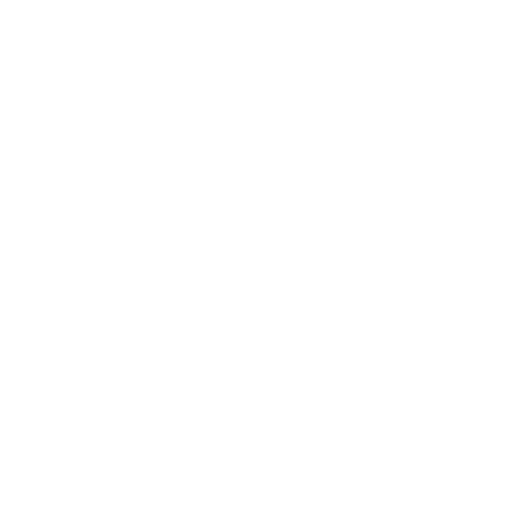
t = 0.00 s
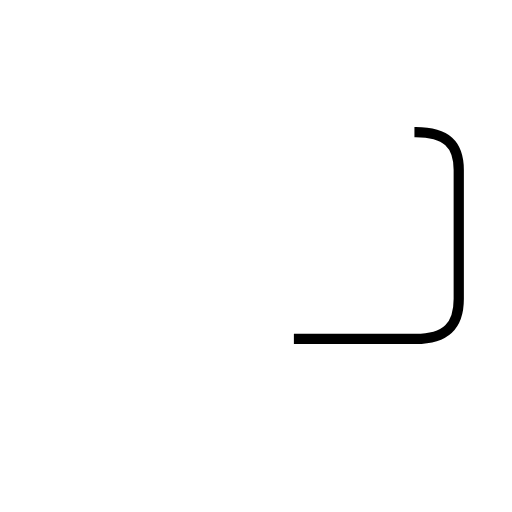
t = 1.13 s
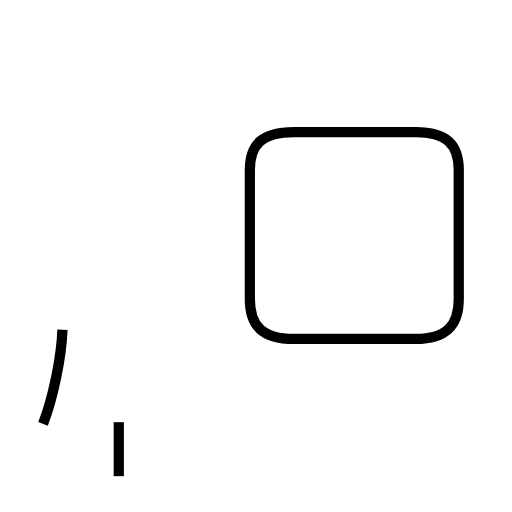
t = 2.70 s
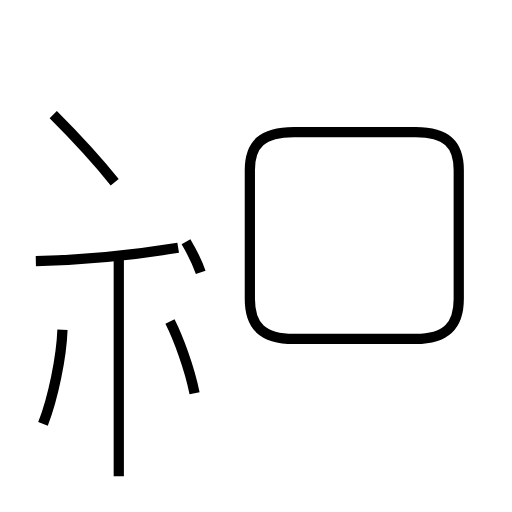
t = 4.19 s
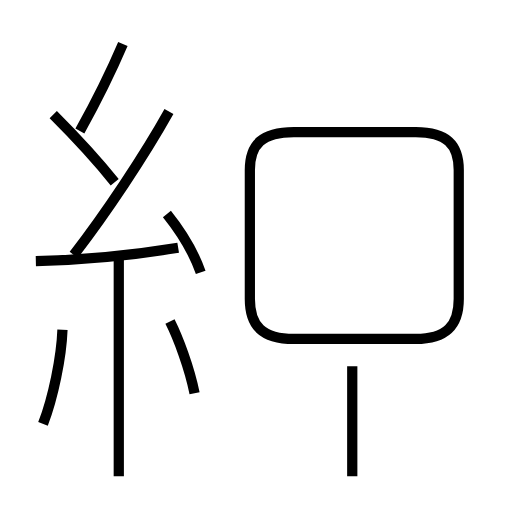
t = 5.40 s
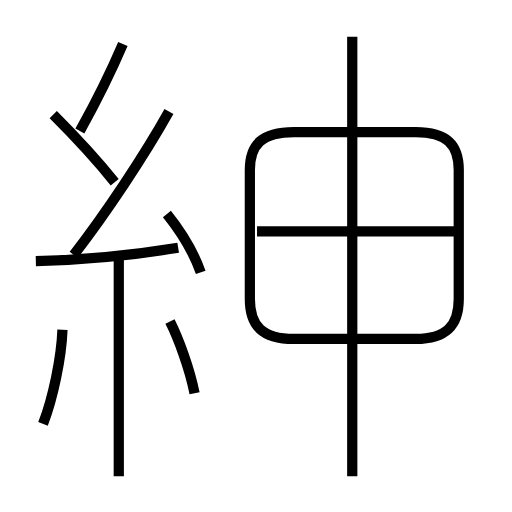
t = 6.94 s

The animated SVG that drew these frames (rendered in a browser with its animation timeline set to each time). Animation: 11 SMIL elements (animate=11); one cycle of 6.94 s.

<?xml version='1.0' encoding='utf-8'?>
<svg viewBox="0.0 -6.0 50.0 50.0" version="1.1" xmlns="http://www.w3.org/2000/svg"><rect x="-1000" y="-1000" width="2000" height="2000" stroke="white" fill="white" /><g style="fill:none;stroke:#000000;stroke-width:1"><path d="M 28.7 -10.9 L 40.6 -10.9 C 43.6 -10.9 44.8 -12.2 44.8 -14.8 L 44.8 -27.4 C 44.8 -29.9 43.6 -31.1 40.6 -31.1 L 28.7 -31.1 C 25.6 -31.1 24.4 -29.9 24.4 -27.4 L 24.4 -14.8 C 24.4 -12.2 25.6 -10.9 28.7 -10.9 Z " transform="translate(0.0 38.0)" stroke-dasharray="75.36757184669116" stroke-dashoffset="75.36757184669116"><animate attributeName="stroke-dashoffset" from="75.36757184669116" to="0" dur="2.261027155400735s" begin="0s" fill="freeze" /></path><path d="M 4.2 -2.6 C 5.2 -5.2 6.0 -9.1 6.1 -11.8 " transform="translate(0.0 38.0)" stroke-dasharray="9.428441654824129" stroke-dashoffset="9.428441654824129"><animate attributeName="stroke-dashoffset" from="9.428441654824129" to="0" dur="0.28285324964472386s" begin="2.261027155400735s" fill="freeze" /></path><path d="M 11.6 2.5 L 11.6 -18.6 " transform="translate(0.0 38.0)" stroke-dasharray="21.1" stroke-dashoffset="21.1"><animate attributeName="stroke-dashoffset" from="21.1" to="0" dur="0.633s" begin="2.5438804050454586s" fill="freeze" /></path><path d="M 19.0 -5.6 C 18.5 -8.1 17.4 -11.0 16.6 -12.6 " transform="translate(0.0 38.0)" stroke-dasharray="7.417885578285871" stroke-dashoffset="7.417885578285871"><animate attributeName="stroke-dashoffset" from="7.417885578285871" to="0" dur="0.2225365673485761s" begin="3.1768804050454587s" fill="freeze" /></path><path d="M 3.5 -18.5 C 8.0 -18.6 13.1 -19.1 17.4 -19.8 " transform="translate(0.0 38.0)" stroke-dasharray="13.971064788419103" stroke-dashoffset="13.971064788419103"><animate attributeName="stroke-dashoffset" from="13.971064788419103" to="0" dur="0.41913194365257306s" begin="3.3994169723940346s" fill="freeze" /></path><path d="M 11.2 -26.2 C 8.8 -29.2 6.5 -31.5 5.2 -32.8 " transform="translate(0.0 38.0)" stroke-dasharray="8.924626736132886" stroke-dashoffset="8.924626736132886"><animate attributeName="stroke-dashoffset" from="8.924626736132886" to="0" dur="0.2677388020839866s" begin="3.8185489160466077s" fill="freeze" /></path><path d="M 19.6 -17.4 C 18.9 -19.4 17.5 -21.6 16.3 -23.1 " transform="translate(0.0 38.0)" stroke-dasharray="6.6141696229835185" stroke-dashoffset="6.6141696229835185"><animate attributeName="stroke-dashoffset" from="6.6141696229835185" to="0" dur="0.19842508868950554s" begin="4.0862877181305945s" fill="freeze" /></path><path d="M 7.2 -19.1 C 10.3 -23.1 14.1 -28.8 16.5 -33.1 " transform="translate(0.0 38.0)" stroke-dasharray="16.820564093187542" stroke-dashoffset="16.820564093187542"><animate attributeName="stroke-dashoffset" from="16.820564093187542" to="0" dur="0.5046169227956262s" begin="4.2847128068201s" fill="freeze" /></path><path d="M 7.8 -31.2 C 9.3 -33.9 10.8 -36.9 12.0 -39.7 " transform="translate(0.0 38.0)" stroke-dasharray="9.484969464990437" stroke-dashoffset="9.484969464990437"><animate attributeName="stroke-dashoffset" from="9.484969464990437" to="0" dur="0.28454908394971307s" begin="4.7893297296157264s" fill="freeze" /></path><path d="M 34.4 2.5 L 34.4 -40.4 " transform="translate(0.0 38.0)" stroke-dasharray="42.9" stroke-dashoffset="42.9"><animate attributeName="stroke-dashoffset" from="42.9" to="0" dur="1.287s" begin="5.07387881356544s" fill="freeze" /></path><path d="M 44.5 -21.4 L 25.1 -21.4" transform="translate(0.0 38.0)" stroke-dasharray="19.4" stroke-dashoffset="19.4"><animate attributeName="stroke-dashoffset" from="19.4" to="0" dur="0.582s" begin="6.3608788135654395s" fill="freeze" /></path></g></svg>
